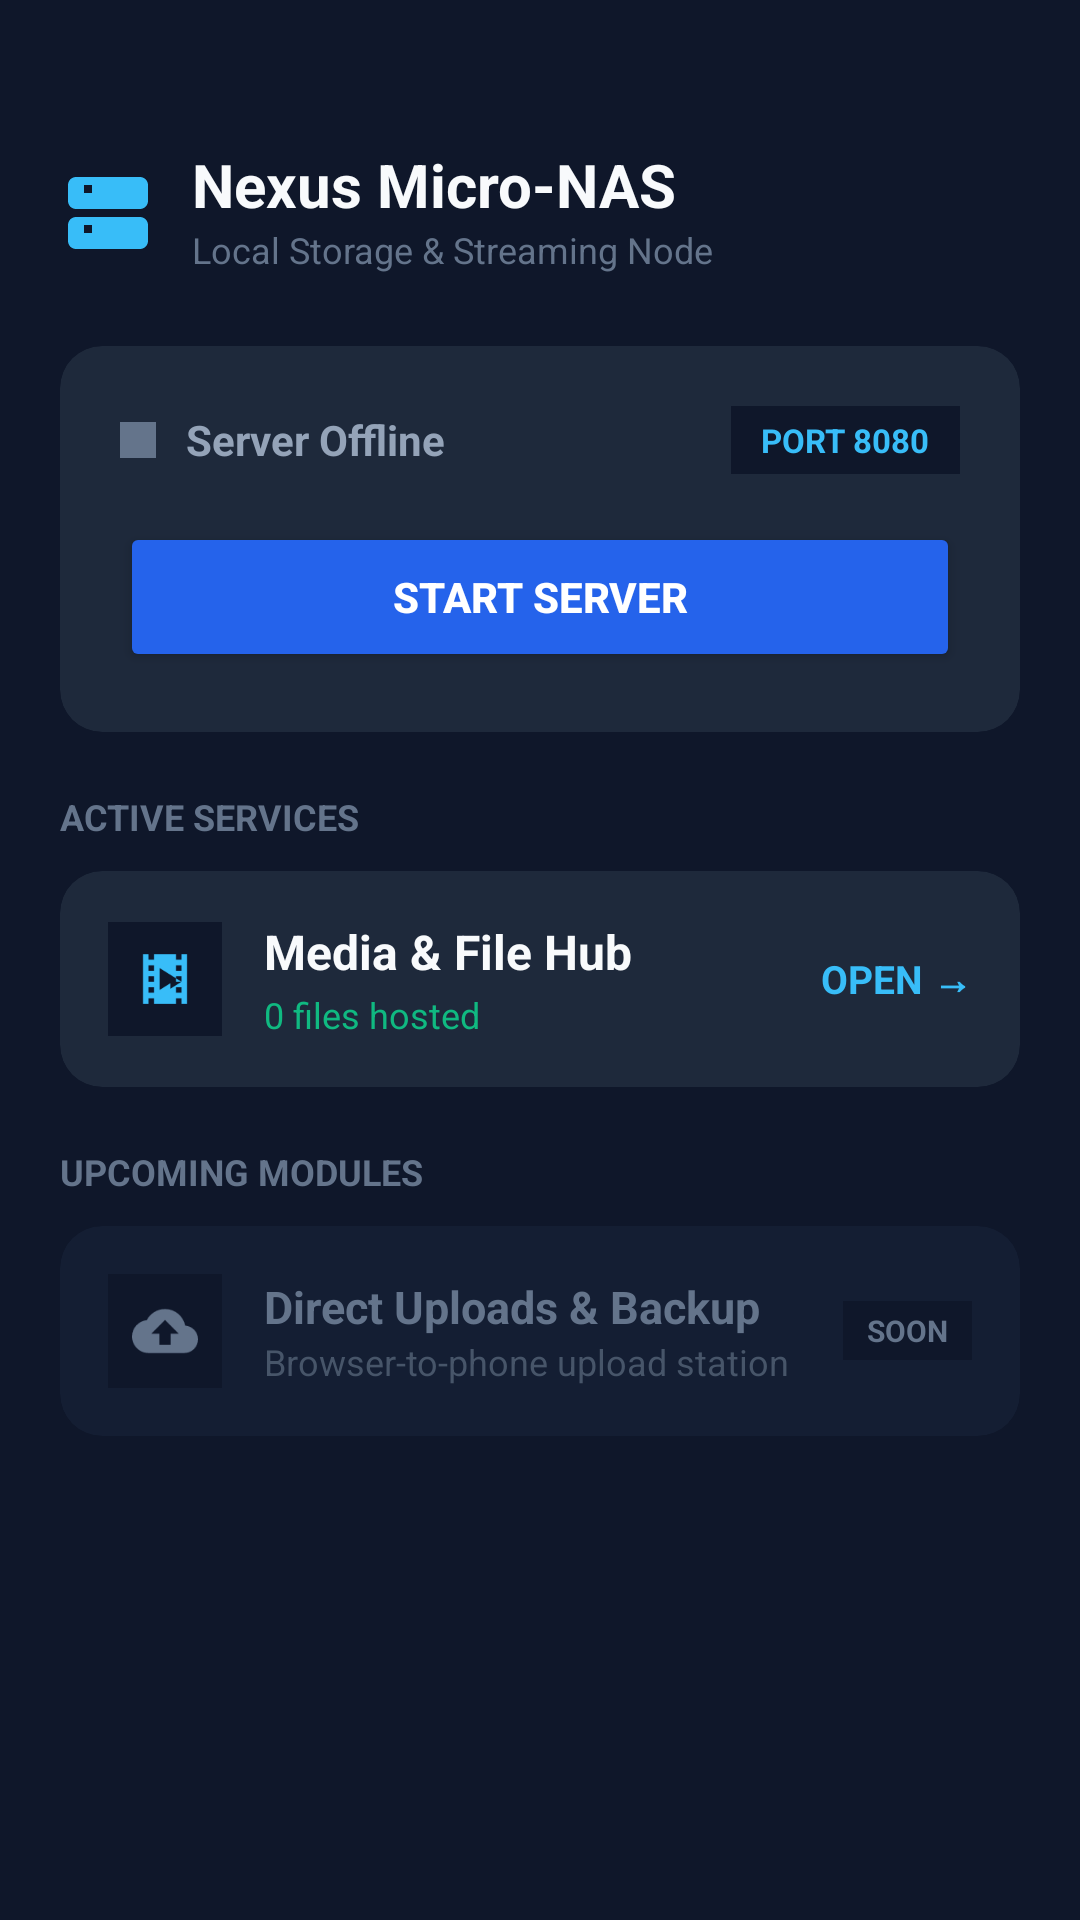

Android layout source for this screen:
<!-- AndroidManifest.xml: application theme Theme.LocalFileShare -->
<!-- res/layout/activity_main.xml -->
<?xml version="1.0" encoding="utf-8"?>
<ScrollView xmlns:android="http://schemas.android.com/apk/res/android"
    xmlns:app="http://schemas.android.com/apk/res-auto"
    android:layout_width="match_parent"
    android:layout_height="match_parent"
    android:background="#0F172A"
    android:fillViewport="true">

    
    <LinearLayout
        android:layout_width="match_parent"
        android:layout_height="wrap_content"
        android:orientation="vertical"
        android:paddingLeft="20dp"
        android:paddingRight="20dp"
        android:paddingTop="48dp"
        android:paddingBottom="24dp">

        
        <LinearLayout
            android:layout_width="match_parent"
            android:layout_height="wrap_content"
            android:layout_marginBottom="24dp"
            android:gravity="center_vertical"
            android:orientation="horizontal">

            <ImageView
                android:layout_width="32dp"
                android:layout_height="32dp"
                android:src="@drawable/ic_server" />

            <LinearLayout
                android:layout_width="0dp"
                android:layout_height="wrap_content"
                android:layout_marginStart="12dp"
                android:layout_weight="1"
                android:orientation="vertical">

                <TextView
                    android:layout_width="wrap_content"
                    android:layout_height="wrap_content"
                    android:text="Nexus Micro-NAS"
                    android:textColor="#F8FAFC"
                    android:textSize="20sp"
                    android:textStyle="bold" />

                <TextView
                    android:layout_width="wrap_content"
                    android:layout_height="wrap_content"
                    android:text="Local Storage &amp; Streaming Node"
                    android:textColor="#64748B"
                    android:textSize="12sp" />
            </LinearLayout>
        </LinearLayout>

        
        <androidx.cardview.widget.CardView
            android:layout_width="match_parent"
            android:layout_height="wrap_content"
            android:layout_marginBottom="20dp"
            app:cardBackgroundColor="#1E293B"
            app:cardCornerRadius="14dp"
            app:cardElevation="0dp">

            <LinearLayout
                android:layout_width="match_parent"
                android:layout_height="wrap_content"
                android:orientation="vertical"
                android:padding="20dp">

                <LinearLayout
                    android:layout_width="match_parent"
                    android:layout_height="wrap_content"
                    android:gravity="center_vertical"
                    android:orientation="horizontal">

                    <View
                        android:id="@+id/viewStatusDot"
                        android:layout_width="12dp"
                        android:layout_height="12dp"
                        android:background="#64748B" />

                    <TextView
                        android:id="@+id/tvServerEndpoint"
                        android:layout_width="0dp"
                        android:layout_height="wrap_content"
                        android:layout_marginStart="10dp"
                        android:layout_weight="1"
                        android:text="Server Offline"
                        android:textColor="#94A3B8"
                        android:textSize="14sp"
                        android:textStyle="bold" />

                    <TextView
                        android:layout_width="wrap_content"
                        android:layout_height="wrap_content"
                        android:background="#0F172A"
                        android:paddingHorizontal="10dp"
                        android:paddingVertical="4dp"
                        android:text="PORT 8080"
                        android:textColor="#38BDF8"
                        android:textSize="11sp"
                        android:textStyle="bold" />
                </LinearLayout>

                <Button
                    android:id="@+id/btnToggleServer"
                    android:layout_width="match_parent"
                    android:layout_height="50dp"
                    android:layout_marginTop="16dp"
                    android:backgroundTint="#2563EB"
                    android:text="START SERVER"
                    android:textColor="#FFFFFF"
                    android:textSize="14sp"
                    android:textStyle="bold" />
            </LinearLayout>
        </androidx.cardview.widget.CardView>

        
        <TextView
            android:layout_width="wrap_content"
            android:layout_height="wrap_content"
            android:layout_marginBottom="10dp"
            android:text="ACTIVE SERVICES"
            android:textColor="#64748B"
            android:textSize="12sp"
            android:textStyle="bold" />

        
        <androidx.cardview.widget.CardView
            android:id="@+id/cardSlotMediaHub"
            android:layout_width="match_parent"
            android:layout_height="wrap_content"
            android:layout_marginBottom="20dp"
            android:clickable="true"
            android:focusable="true"
            app:cardBackgroundColor="#1E293B"
            app:cardCornerRadius="14dp"
            app:cardElevation="0dp">

            <LinearLayout
                android:layout_width="match_parent"
                android:layout_height="wrap_content"
                android:gravity="center_vertical"
                android:orientation="horizontal"
                android:padding="16dp">

                <ImageView
                    android:layout_width="38dp"
                    android:layout_height="38dp"
                    android:background="#0F172A"
                    android:padding="8dp"
                    android:src="@drawable/ic_movie" />

                <LinearLayout
                    android:layout_width="0dp"
                    android:layout_height="wrap_content"
                    android:layout_marginStart="14dp"
                    android:layout_weight="1"
                    android:orientation="vertical">

                    <TextView
                        android:layout_width="wrap_content"
                        android:layout_height="wrap_content"
                        android:text="Media &amp; File Hub"
                        android:textColor="#F8FAFC"
                        android:textSize="16sp"
                        android:textStyle="bold" />

                    <TextView
                        android:id="@+id/tvMediaHubStatus"
                        android:layout_width="wrap_content"
                        android:layout_height="wrap_content"
                        android:layout_marginTop="2dp"
                        android:text="0 files hosted"
                        android:textColor="#10B981"
                        android:textSize="12sp" />
                </LinearLayout>

                <TextView
                    android:layout_width="wrap_content"
                    android:layout_height="wrap_content"
                    android:text="OPEN →"
                    android:textColor="#38BDF8"
                    android:textSize="13sp"
                    android:textStyle="bold" />
            </LinearLayout>
        </androidx.cardview.widget.CardView>

        
        <TextView
            android:layout_width="wrap_content"
            android:layout_height="wrap_content"
            android:layout_marginBottom="10dp"
            android:text="UPCOMING MODULES"
            android:textColor="#64748B"
            android:textSize="12sp"
            android:textStyle="bold" />

        
        <androidx.cardview.widget.CardView
            android:layout_width="match_parent"
            android:layout_height="wrap_content"
            android:layout_marginBottom="12dp"
            app:cardBackgroundColor="#141E33"
            app:cardCornerRadius="14dp"
            app:cardElevation="0dp">

            <LinearLayout
                android:layout_width="match_parent"
                android:layout_height="wrap_content"
                android:gravity="center_vertical"
                android:orientation="horizontal"
                android:padding="16dp">

                <ImageView
                    android:layout_width="38dp"
                    android:layout_height="38dp"
                    android:background="#0F172A"
                    android:padding="8dp"
                    android:src="@drawable/ic_backup" />

                <LinearLayout
                    android:layout_width="0dp"
                    android:layout_height="wrap_content"
                    android:layout_marginStart="14dp"
                    android:layout_weight="1"
                    android:orientation="vertical">

                    <TextView
                        android:layout_width="wrap_content"
                        android:layout_height="wrap_content"
                        android:text="Direct Uploads &amp; Backup"
                        android:textColor="#64748B"
                        android:textSize="15sp"
                        android:textStyle="bold" />

                    <TextView
                        android:layout_width="wrap_content"
                        android:layout_height="wrap_content"
                        android:text="Browser-to-phone upload station"
                        android:textColor="#475569"
                        android:textSize="12sp" />
                </LinearLayout>

                <TextView
                    android:layout_width="wrap_content"
                    android:layout_height="wrap_content"
                    android:background="#0F172A"
                    android:paddingHorizontal="8dp"
                    android:paddingVertical="3dp"
                    android:text="SOON"
                    android:textColor="#64748B"
                    android:textSize="10sp"
                    android:textStyle="bold" />
            </LinearLayout>
        </androidx.cardview.widget.CardView>

    </LinearLayout>
</ScrollView>
<!-- resources referenced by this layout -->
<resources>
  <!-- drawable ic_backup (drawable) -->
  <vector xmlns:android="http://schemas.android.com/apk/res/android"
      android:width="24dp"
      android:height="24dp"
      android:viewportWidth="24"
      android:viewportHeight="24">
      <path
          android:fillColor="#64748B"
          android:pathData="M19.35,10.04C18.67,6.59 15.64,4 12,4 9.11,4 6.6,5.64 5.35,8.04 2.34,8.36 0,10.91 0,14c0,3.31 2.69,6 6,6h13c2.76,0 5,-2.24 5,-5 0,-2.64 -2.05,-4.78 -4.65,-4.96zM14,13v4h-4v-4H7l5,-5 5,5h-3z"/>
  </vector>
  <!-- drawable ic_movie (drawable) -->
  <vector xmlns:android="http://schemas.android.com/apk/res/android"
      android:width="24dp"
      android:height="24dp"
      android:viewportWidth="24"
      android:viewportHeight="24">
      <path
          android:fillColor="#38BDF8"
          android:pathData="M18,3v2h-2V3H8v2H6V3H4v18h2v-2h2v2h8v-2h2v2h2V3h-2zM8,17H6v-2h2v2zM8,13H6v-2h2v2zM8,9H6V7h2v2zM14,13.5l-4,2.5V8l4,2.5 4,2.5 -4,2.5zM18,17h-2v-2h2v2zM18,13h-2v-2h2v2zM18,9h-2V7h2v2z"/>
  </vector>
  <!-- drawable ic_server (drawable) -->
  <vector xmlns:android="http://schemas.android.com/apk/res/android"
      android:width="24dp"
      android:height="24dp"
      android:viewportWidth="24"
      android:viewportHeight="24">
      <path
          android:fillColor="#38BDF8"
          android:pathData="M4,4h16c1.1,0 2,0.9 2,2v4c0,1.1 -0.9,2 -2,2H4c-1.1,0 -2,-0.9 -2,-2V6c0,-1.1 0.9,-2 2,-2zM4,14h16c1.1,0 2,0.9 2,2v4c0,1.1 -0.9,2 -2,2H4c-1.1,0 -2,-0.9 -2,-2v-4c0,-1.1 0.9,-2 2,-2zM6,8h2V6H6v2zM6,18h2v-2H6v2z"/>
  </vector>
  <style name="Theme.LocalFileShare" parent="Base.Theme.LocalFileShare" />
  <style name="Base.Theme.LocalFileShare" parent="Theme.Material3.DayNight.NoActionBar">
          
          
      </style>
</resources>
